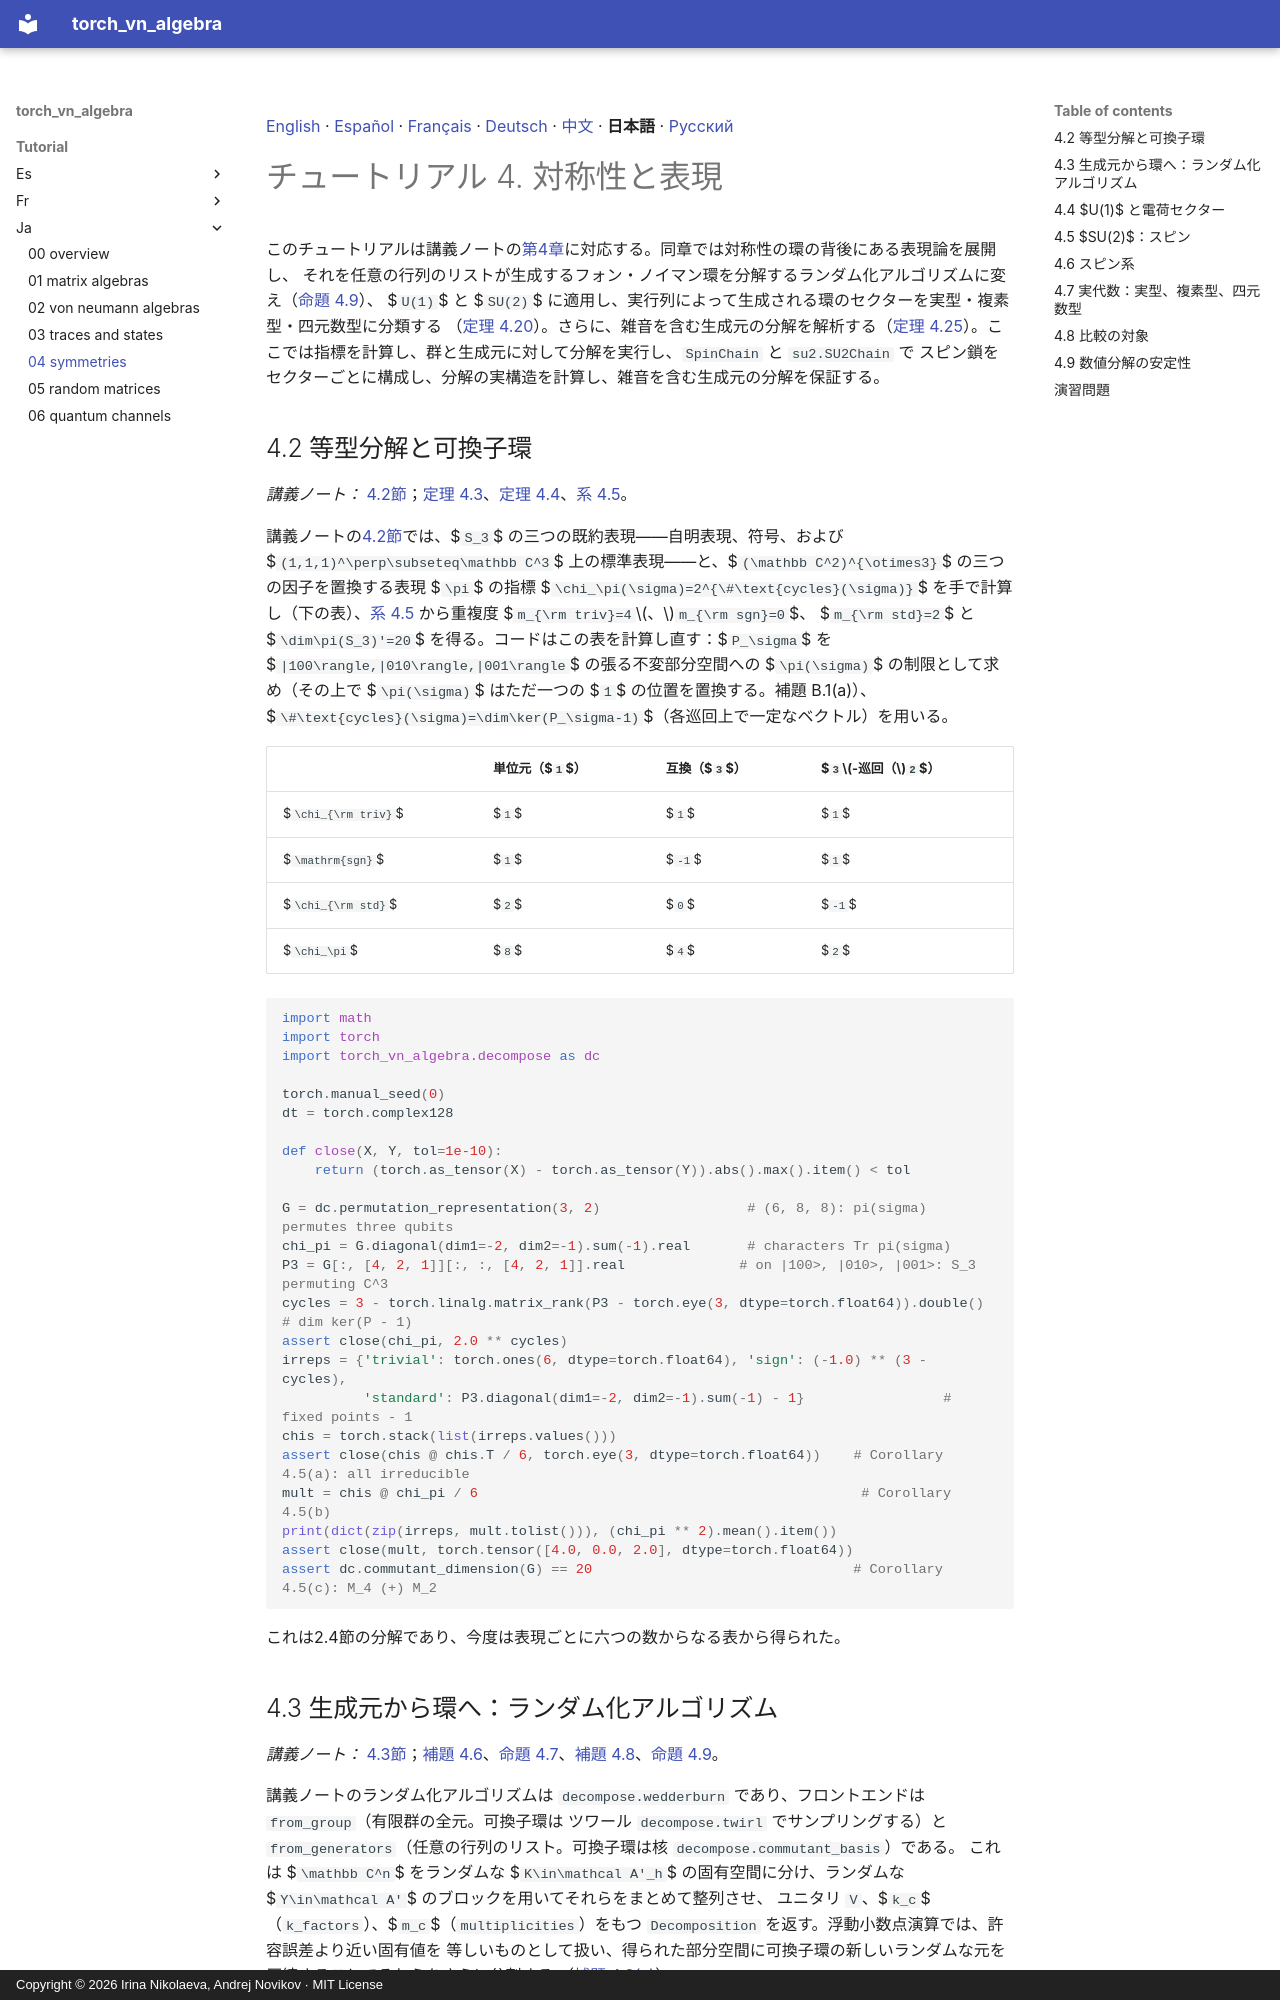

repository: andre-a-no/von_neumann_type_i · page: tutorial/ja/04_symmetries/index.html · generator: mkdocs · copyright: Copyright © 2026 Irina Nikolaeva, Andrej Novikov · MIT License

[English](../04_symmetries.md) · [Español](../es/04_symmetries.md) · [Français](../fr/04_symmetries.md) · [Deutsch](../de/04_symmetries.md) · [中文](../zh/04_symmetries.md) · **日本語** · [Русский](../ru/04_symmetries.md)

# チュートリアル 4. 対称性と表現

このチュートリアルは講義ノートの[第4章](../../lecture_notes/ja/04_symmetries.md)に対応する。同章では対称性の環の背後にある表現論を展開し、
それを任意の行列のリストが生成するフォン・ノイマン環を分解するランダム化アルゴリズムに変え（[命題 4.9](../../lecture_notes/ja/04_symmetries.md#r-4-9)）、
$`U(1)`$ と $`SU(2)`$ に適用し、実行列によって生成される環のセクターを実型・複素型・四元数型に分類する
（[定理 4.20](../../lecture_notes/ja/04_symmetries.md#r-4-20)）。さらに、雑音を含む生成元の分解を解析する（[定理 4.25](../../lecture_notes/ja/04_symmetries.md#r-4-25)）。ここでは指標を計算し、群と生成元に対して分解を実行し、`SpinChain` と `su2.SU2Chain` で
スピン鎖をセクターごとに構成し、分解の実構造を計算し、雑音を含む生成元の分解を保証する。

<a id="s-4-2"></a>

## 4.2 等型分解と可換子環

*講義ノート：* [4.2節](../../lecture_notes/ja/04_symmetries.md#s-4-2)；[定理 4.3](../../lecture_notes/ja/04_symmetries.md#r-4-3)、[定理 4.4](../../lecture_notes/ja/04_symmetries.md#r-4-4)、[系 4.5](../../lecture_notes/ja/04_symmetries.md#r-4-5)。

講義ノートの[4.2節](../../lecture_notes/ja/04_symmetries.md#s-4-2)では、$`S_3`$ の三つの既約表現——自明表現、符号、および
$`(1,1,1)^\perp\subseteq\mathbb C^3`$ 上の標準表現——と、$`(\mathbb C^2)^{\otimes3}`$ の三つの因子を置換する表現 $`\pi`$ の指標
$`\chi_\pi(\sigma)=2^{\#\text{cycles}(\sigma)}`$ を手で計算し（下の表）、[系 4.5](../../lecture_notes/ja/04_symmetries.md#r-4-5) から重複度 $`m_{\rm triv}=4`$、$`m_{\rm sgn}=0`$、
$`m_{\rm std}=2`$ と $`\dim\pi(S_3)'=20`$ を得る。コードはこの表を計算し直す：$`P_\sigma`$ を
$`|100\rangle,|010\rangle,|001\rangle`$ の張る不変部分空間への $`\pi(\sigma)`$ の制限として求め（その上で $`\pi(\sigma)`$ はただ一つの $`1`$ の位置を置換する。補題 B.1(a)）、
$`\#\text{cycles}(\sigma)=\dim\ker(P_\sigma-1)`$（各巡回上で一定なベクトル）を用いる。

| | 単位元（$`1`$） | 互換（$`3`$） | $`3`$-巡回（$`2`$） |
|---|---|---|---|
| $`\chi_{\rm triv}`$ | $`1`$ | $`1`$ | $`1`$ |
| $`\mathrm{sgn}`$ | $`1`$ | $`-1`$ | $`1`$ |
| $`\chi_{\rm std}`$ | $`2`$ | $`0`$ | $`-1`$ |
| $`\chi_\pi`$ | $`8`$ | $`4`$ | $`2`$ |

```python
import math
import torch
import torch_vn_algebra.decompose as dc

torch.manual_seed(0)
dt = torch.complex128

def close(X, Y, tol=1e-10):
    return (torch.as_tensor(X) - torch.as_tensor(Y)).abs().max().item() < tol

G = dc.permutation_representation(3, 2)                  # (6, 8, 8): pi(sigma) permutes three qubits
chi_pi = G.diagonal(dim1=-2, dim2=-1).sum(-1).real       # characters Tr pi(sigma)
P3 = G[:, [4, 2, 1]][:, :, [4, 2, 1]].real              # on |100>, |010>, |001>: S_3 permuting C^3
cycles = 3 - torch.linalg.matrix_rank(P3 - torch.eye(3, dtype=torch.float64)).double()   # dim ker(P - 1)
assert close(chi_pi, 2.0 ** cycles)
irreps = {'trivial': torch.ones(6, dtype=torch.float64), 'sign': (-1.0) ** (3 - cycles),
          'standard': P3.diagonal(dim1=-2, dim2=-1).sum(-1) - 1}                 # fixed points - 1
chis = torch.stack(list(irreps.values()))
assert close(chis @ chis.T / 6, torch.eye(3, dtype=torch.float64))    # Corollary 4.5(a): all irreducible
mult = chis @ chi_pi / 6                                               # Corollary 4.5(b)
print(dict(zip(irreps, mult.tolist())), (chi_pi ** 2).mean().item())
assert close(mult, torch.tensor([4.0, 0.0, 2.0], dtype=torch.float64))
assert dc.commutant_dimension(G) == 20                                # Corollary 4.5(c): M_4 (+) M_2
```

これは2.4節の分解であり、今度は表現ごとに六つの数からなる表から得られた。

<a id="s-4-3"></a>
